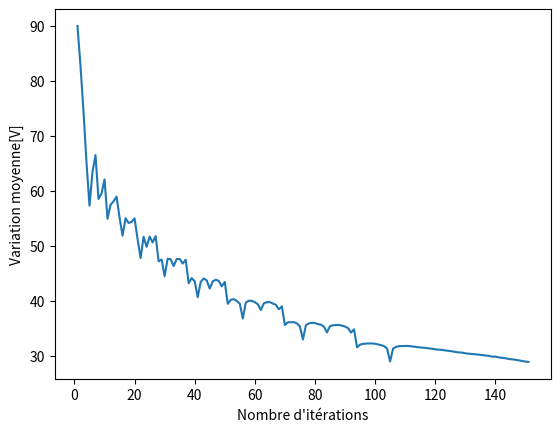

This figure's Python source:
# -*- coding: utf-8 -*-

# [redacted]

import numpy as np
import matplotlib.pyplot as plt

Nh = 301  # nombre de noeuds horizontaux
Nv = 51  # nombre de noeuds verticaux

# initialisation de la matrice
cavite = np.array([[0 for x in range(301)] for y in range(51)])


# initialisation du potentiel sur la paroi supérieur
for n in range(20, 301):
    cavite[0, n] = 300

# initialisation du potentiel sur la paroi inférieur
for n in range(20, Nh):
    cavite[50, n] = 300

# initialisation du potentiel sur la paroi de droite
for n in range(Nv):
    cavite[n, 300] = 300

# initialisation du potentiel sur la paroi de gauche
for n in range(9):
    cavite[n, 20] = 300

for n in range(42, 51):
    cavite[n, 20] = 300

for n in range(15, 36):
    cavite[n, 0] = 300

for n in range(8, 16):
    cavite[n, 10] = 300

for n in range(35, 43):
    cavite[n, 10] = 300

for n in range(11):
    cavite[15, n] = 300

for n in range(10, 21):
    cavite[8, n] = 300

for n in range(11):
    cavite[35, n] = 300

for n in range(10, 21):
    cavite[42, n] = 300

# assignation d'une valeur au nombre d'itérations
nb_iterations = 150
n = 0
list_iterations = []
list_diff = []

# calcul méthode de la relaxation
while n <= nb_iterations:
    cavite_modifiee = cavite.copy()
    for i in range(1, 50):
        for j in range(1, 300):
            if 22 < i < 28 and j > 14:
                continue
            if i < 9 and j < 21:
                continue
            if j < 11 and i < 16:
                continue
            if j < 21 and i > 41:
                continue
            if i > 34 and j < 11:
                continue
            else:
                cavite_modifiee[i, j] = 0.25*(cavite[i+1, j] + cavite[i-1, j] + cavite[i, j+1] + cavite[i, j-1])

    diff = np.subtract(cavite, cavite_modifiee)
    moy = 0

    for i in range(1, 50):
        for j in range(1, 300):
            if 22 < i < 28 and j > 14:
                continue
            if i < 9 and j < 21:
                continue
            if j < 11 and i < 16:
                continue
            if j < 21 and i > 41:
                continue
            if i > 34 and j < 11:
                continue
            if cavite[i, j] > 0:
                moy += (diff[i, j]/cavite[i, j])*100
            else:
                moy += 100
    moy_changement = moy/14191
    n += 1
    list_iterations.append(n)
    list_diff.append(moy_changement)
    cavite = cavite_modifiee

# affichage du graphique pour la méthode de la relaxation
plt.plot(list_iterations, list_diff)
plt.xlabel("Nombre d'itérations")
plt.ylabel("Variation moyenne[V]")
plt.show()

